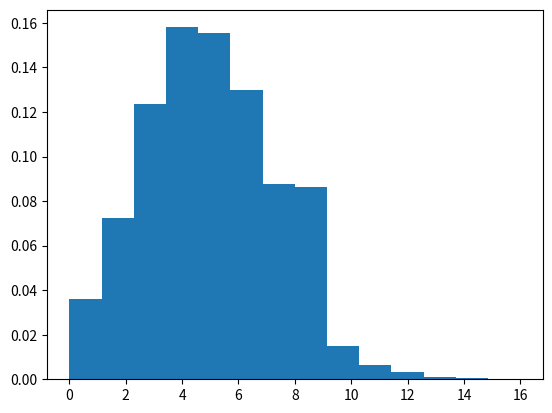

Source code (Python):
import numpy as np
s = np.random.poisson(5, 10000)

import matplotlib.pyplot as plt
count, bins, ignored = plt.hist(s, 14, density=True)
plt.show()

s = np.random.poisson(lam=(100., 500.), size=(100, 2))